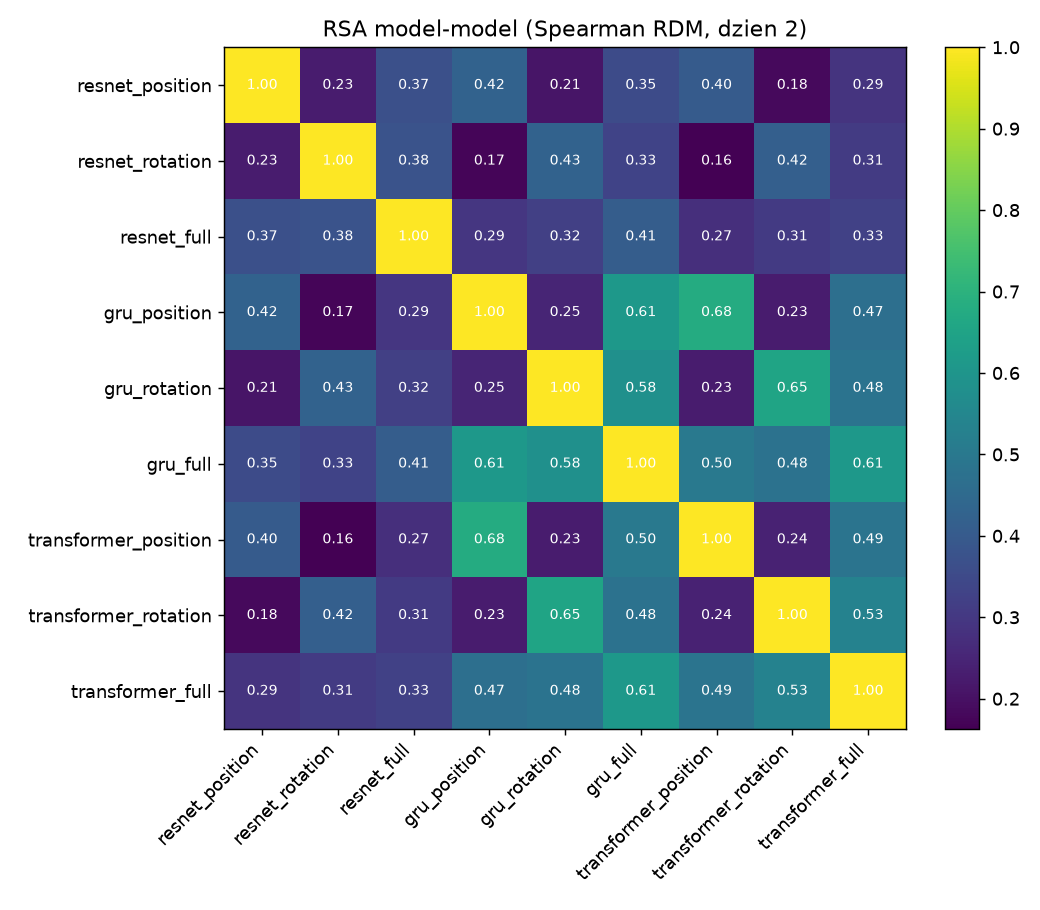

The data file committed next to this chart (first rows):
run, resnet_position, resnet_rotation, resnet_full, gru_position, gru_rotation, gru_full, transformer_position, transformer_rotation, transformer_full
resnet_position, 1, 0.2257, 0.3677, 0.4246, 0.2100, 0.3537, 0.4020, 0.1830, 0.2898
resnet_rotation, 0.2257, 1, 0.3759, 0.1739, 0.4266, 0.3322, 0.1630, 0.4167, 0.3071
resnet_full, 0.3677, 0.3759, 1, 0.2950, 0.3210, 0.4104, 0.2742, 0.3062, 0.3250
gru_position, 0.4246, 0.1739, 0.2950, 1, 0.2503, 0.6092, 0.6789, 0.2275, 0.4684
gru_rotation, 0.2100, 0.4266, 0.3210, 0.2503, 1, 0.5839, 0.2275, 0.6508, 0.4823
gru_full, 0.3537, 0.3322, 0.4104, 0.6092, 0.5839, 1, 0.5000, 0.4801, 0.6082
transformer_position, 0.4020, 0.1630, 0.2742, 0.6789, 0.2275, 0.5000, 1, 0.2431, 0.4851
transformer_rotation, 0.1830, 0.4167, 0.3062, 0.2275, 0.6508, 0.4801, 0.2431, 1, 0.5328
transformer_full, 0.2898, 0.3071, 0.3250, 0.4684, 0.4823, 0.6082, 0.4851, 0.5328, 1
